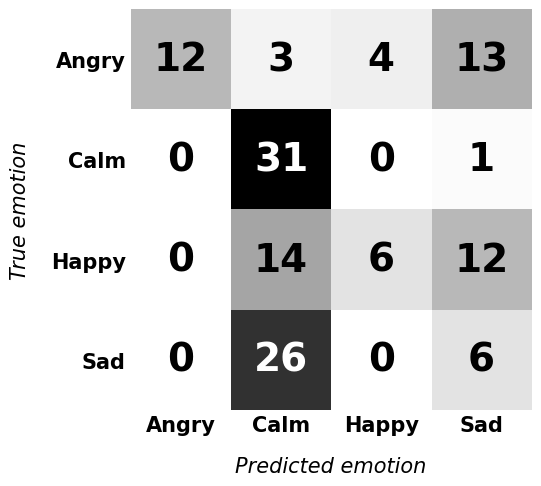
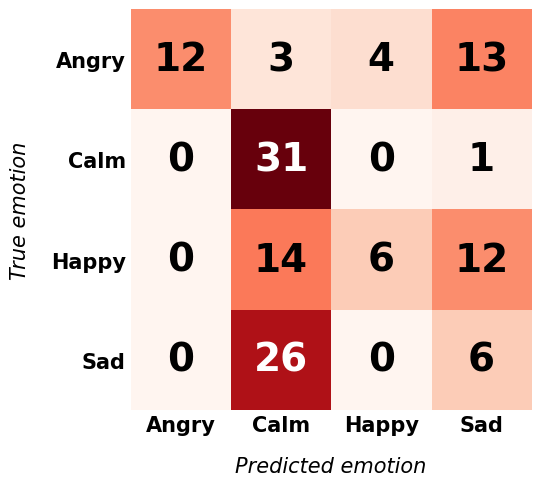
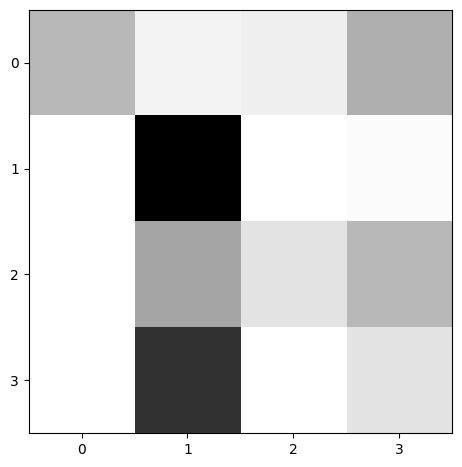

Source code (Python) for these figures, in order: (Note: this script raises an exception after producing the figures.)
"""
Bauhaus-Style Confusion Matrix Generator for A1 Poster
Creates a clean, geometric confusion matrix matching your poster aesthetic
"""

import matplotlib.pyplot as plt
import numpy as np
import matplotlib.patches as mpatches
from matplotlib import rcParams


# Configure matplotlib for crisp, professional output
rcParams['font.family'] = 'sans-serif'
rcParams['font.sans-serif'] = ['Helvetica', 'Arial', 'DejaVu Sans']
rcParams['pdf.fonttype'] = 42  # TrueType fonts
rcParams['ps.fonttype'] = 42

def create_bauhaus_confusion_matrix(
    confusion_matrix,
    emotions,
    snr_level="5dB",
    accuracy=43,
    output_filename="confusion_matrix_bauhaus.png",
    colorscheme="grayscale"  # Options: "grayscale", "red_accent", "two_tone"
):
    """
    Create a Bauhaus-style confusion matrix
    
    Parameters:
    -----------
    confusion_matrix : 2D array
        The confusion matrix values (4x4 for 4 emotions)
    emotions : list
        List of emotion labels ['Angry', 'Calm', 'Happy', 'Sad']
    snr_level : str
        SNR level to display (e.g., "5dB")
    accuracy : float
        Overall accuracy percentage to display
    output_filename : str
        Output filename
    colorscheme : str
        Color scheme: "grayscale", "red_accent", or "two_tone"
    """
    
    # Create figure with specific size for A1 poster (12-14cm)
    # At 300 DPI: 12cm = 1417 pixels
    fig_width_inches = 5.5  # ~14cm at 300 DPI
    fig_height_inches = 5.5
    
    fig, ax = plt.subplots(figsize=(fig_width_inches, fig_height_inches), dpi=300)
    
    # Choose color scheme
    if colorscheme == "grayscale":
        # Pure grayscale gradient
        cmap = plt.cm.Greys
        vmin, vmax = 0, np.max(confusion_matrix)
    elif colorscheme == "red_accent":
        # White to red gradient (Bauhaus accent)
        cmap = plt.cm.Reds
        vmin, vmax = 0, np.max(confusion_matrix)
    elif colorscheme == "two_tone":
        # Black and white only
        cmap = plt.cm.binary_r
        vmin, vmax = 0, np.max(confusion_matrix)
    
    # Create the heatmap
    im = ax.imshow(confusion_matrix, cmap=cmap, aspect='equal', vmin=vmin, vmax=vmax)
    
    # Set ticks
    ax.set_xticks(np.arange(len(emotions)))
    ax.set_yticks(np.arange(len(emotions)))
    
    # Set tick labels - UPPERCASE for Bauhaus style
    ax.set_xticklabels(labels=emotions, fontsize=15, fontweight='bold')
    ax.set_yticklabels(labels=emotions, fontsize=15, fontweight='bold')
    
    # Rotate x labels for better fit
    plt.setp(ax.get_xticklabels(), rotation=0, ha="center")
    
    # Add axis labels
    ax.set_xlabel('Predicted emotion', fontsize=15, labelpad=15, style='italic')
    ax.set_ylabel('True emotion', fontsize=15, labelpad=15, style='italic')
    
    # Add text annotations with values
    for i in range(len(emotions)):
        for j in range(len(emotions)):
            value = confusion_matrix[i, j]
            
            # Choose text color based on cell brightness
            cell_color = im.cmap(im.norm(value))
            # Calculate perceived brightness
            brightness = (0.299 * cell_color[0] + 0.587 * cell_color[1] + 0.114 * cell_color[2])
            text_color = 'white' if brightness < 0.5 else 'black'
            
            # Add the value
            text = ax.text(j, i, int(value),
                          ha="center", va="center",
                          color=text_color, fontsize=28, fontweight='bold')
    
    # Add thick border around entire matrix (Bauhaus style)
 #   border_width = 1
 #   rect = mpatches.Rectangle((-0.5, -0.5), len(emotions), len(emotions),
 #                            fill=False, edgecolor='black', linewidth=border_width)
  #  ax.add_patch(rect)
    
    # Add gridlines between cells
  #  for i in range(len(emotions) + 1):
   #     ax.axhline(i - 0.5, color='black', linewidth=1)
  #      ax.axvline(i - 0.5, color='black', linewidth=1)
    
    # Remove spines
    for spine in ax.spines.values():
        spine.set_visible(False)
    
    # Remove ticks
    ax.tick_params(which='both', length=0)
    
    # Tight layout
    plt.tight_layout()
    
    # Save with high quality
    plt.savefig(output_filename, dpi=300, bbox_inches='tight', 
                edgecolor='none', transparent=True)
    print(f"✓ Saved: {output_filename}")
    print(f"  Size: {fig_width_inches*300:.0f} x {fig_height_inches*300:.0f} pixels at 300 DPI")
    print(f"  Approximately 14cm × 14cm for A1 poster")
    
    return fig


def create_minimal_confusion_matrix(
    confusion_matrix,
    emotions,
    snr_level="5dB",
    output_filename="confusion_matrix_minimal.png"
):
    """
    Create an ultra-minimal confusion matrix (Morrison style)
    Even cleaner - just the essential information
    """
    
    fig_width_inches = 5.5
    fig_height_inches = 5.5
    
    fig, ax = plt.subplots(figsize=(fig_width_inches, fig_height_inches), dpi=300)
    
    # White to black only - no color
    cmap = plt.cm.Greys
    vmin, vmax = 0, np.max(confusion_matrix)
    
    # Create the heatmap
    im = ax.imshow(confusion_matrix, cmap=cmap, aspect='equal', vmin=vmin, vmax=vmax)
    
    # Minimal labels
    ax.set_xticks(np.arange(len(emotions)))
    ax.set_yticks(np.arange(len(emotions)))
    ax.set_xticklabels(fontsize=15, fontweight='bold')
    ax.set_yticklabels(fontsize=15, fontweight='bold')
    
    # Simple title
    ax.text(0.5, 1.08, f'{snr_level} SNR', transform=ax.transAxes, 
            fontsize=24, fontweight='bold', ha='center')
    
    # Add values
    for i in range(len(emotions)):
        for j in range(len(emotions)):
            value = confusion_matrix[i, j]
            cell_color = im.cmap(im.norm(value))
            brightness = (0.299 * cell_color[0] + 0.587 * cell_color[1] + 0.114 * cell_color[2])
            text_color = 'white' if brightness < 0.5 else 'black'
            
            ax.text(j, i, int(value), ha="center", va="center",
                   color=text_color, fontsize=26, fontweight='bold')
    
    # Thick border
    border_width = 4
    rect = mpatches.Rectangle((-0.5, -0.5), len(emotions), len(emotions),
                             fill=False, edgecolor='black', linewidth=border_width)
    ax.add_patch(rect)
    
    # Clean gridlines
    for i in range(len(emotions) + 1):
        ax.axhline(i - 0.5, color='black', linewidth=2)
        ax.axvline(i - 0.5, color='black', linewidth=2)
    
    for spine in ax.spines.values():
        spine.set_visible(False)
    
    ax.tick_params(which='both', length=0)
    
    plt.tight_layout()
    plt.savefig(output_filename, dpi=300, bbox_inches='tight',
                facecolor='white', edgecolor='none')
    print(f"✓ Saved: {output_filename}")
    
    return fig


# ============================================================================
# EXAMPLE USAGE - Replace with your actual 5dB data
# ============================================================================

if __name__ == "__main__":
    
    # Your 5dB confusion matrix data
    # Replace these numbers with your actual values!
    confusion_matrix_data = np.array([
        [12,  3,  4, 13],  # Angry predictions (True: Angry)
        [ 0, 31,  0, 1],  # Calm predictions (True: Calm)
        [ 0,  14,  6, 12],  # Happy predictions (True: Happy)
        [ 0, 26,  0, 6]   # Sad predictions (True: Sad)
    ])
    
    emotions = ['Angry', 'Calm', 'Happy', 'Sad']
    
    print("Creating Bauhaus-style confusion matrices...")
    print("=" * 60)
    
    # Version 1: Grayscale (classic Bauhaus)
    print("\n1. Grayscale version (recommended):")
    create_bauhaus_confusion_matrix(
        confusion_matrix_data,
        emotions,
        snr_level="5dB",
        accuracy=43,
        output_filename="confusion_matrix_grayscale.png",
        colorscheme="grayscale"
    )
    
    # Version 2: Red accent (more dramatic)
    print("\n2. Red accent version:")
    create_bauhaus_confusion_matrix(
        confusion_matrix_data,
        emotions,
        snr_level="5dB",
        accuracy=43,
        output_filename="confusion_matrix_red.png",
        colorscheme="red_accent"
    )
    
    # Version 3: Ultra minimal (Morrison style)
    print("\n3. Ultra-minimal version:")
    create_minimal_confusion_matrix(
        confusion_matrix_data,
        emotions,
        snr_level="5dB",
        output_filename="confusion_matrix_minimal.png"
    )
    
    print("\n" + "=" * 60)
    print("✓ Done! All versions created.")
    print("\nYou now have 3 options:")
    print("  1. confusion_matrix_grayscale.png - Classic Bauhaus")
    print("  2. confusion_matrix_red.png - With accent color")
    print("  3. confusion_matrix_minimal.png - Ultra-clean Morrison style")
    print("\nPick the one that matches your poster best!")
    print("\nAll are 300 DPI, ready to insert into PowerPoint.")
